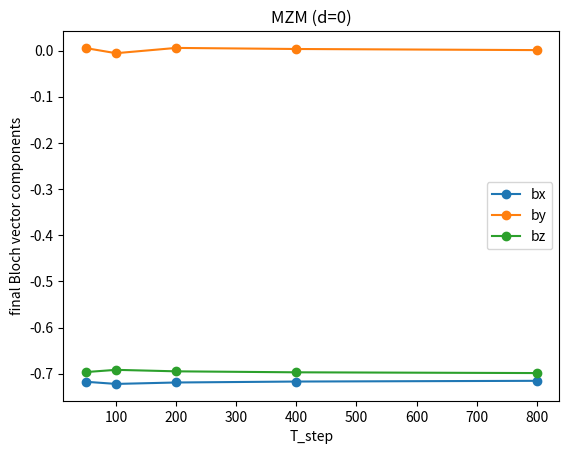
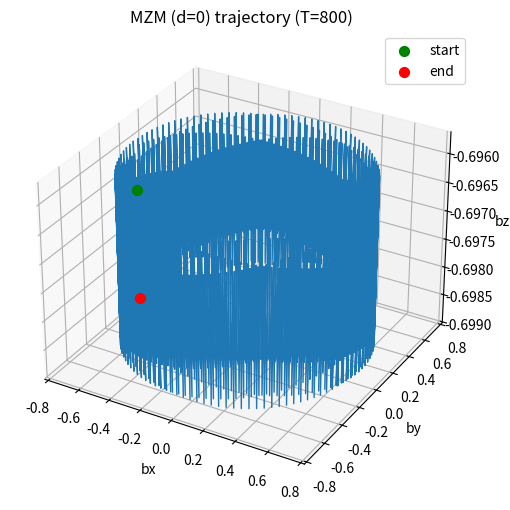
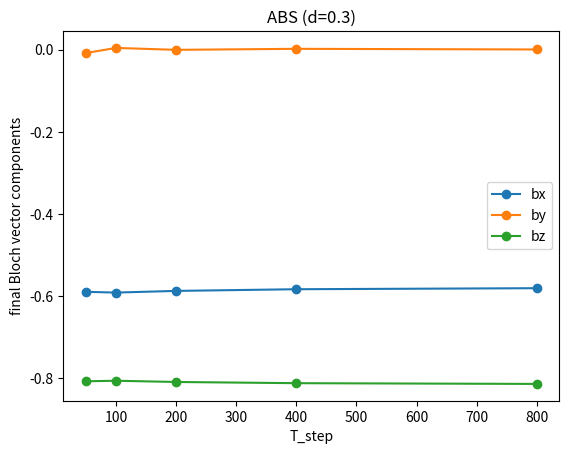
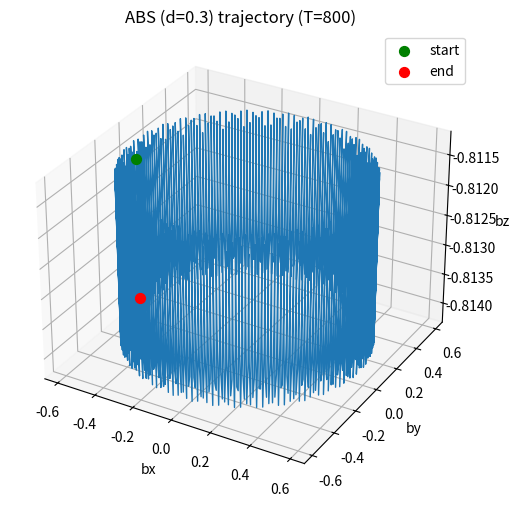
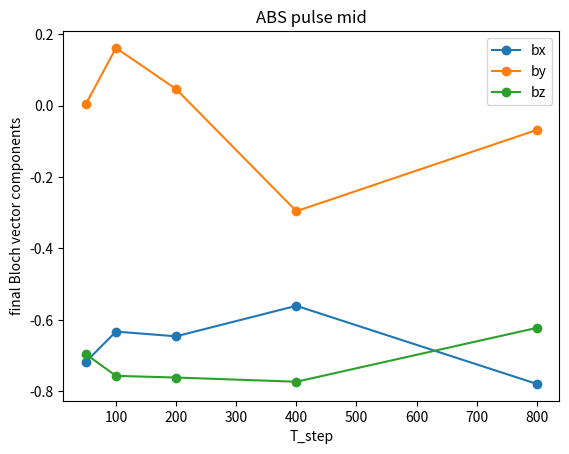
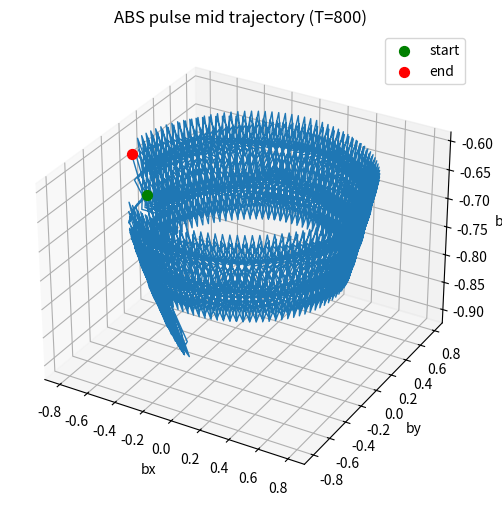

The script that saved these images, in order:
#!/usr/bin/env python3
"""Simulate Bloch rotations induced by a time-dependent coupling vector and ABS hybridization.

This script builds a 3-step piecewise path for a coupling vector delta(t) on the Bloch sphere
and optionally adds a time-dependent splitting d(t) (ABS hybridization) along sigma_z.
It time-evolves the initial eigenstate and records the final Bloch vector as a function of T_step,
showing the time-dependence of the rotation.
"""
import os
import numpy as np
from scipy.linalg import expm, eigh
import matplotlib.pyplot as plt
from mpl_toolkits.mplot3d import Axes3D


def make_time_grid(T_step=200.0, n_per_step=300):
    steps = 3
    dt = T_step / float(n_per_step)
    tlist = []
    step_idx = []
    slist = []
    for i in range(steps):
        for k in range(n_per_step):
            s = k / float(n_per_step)
            t = (i + s) * T_step
            tlist.append(t)
            step_idx.append(i + 1)
            slist.append(s)
    return np.array(tlist), np.array(step_idx), np.array(slist), dt


def phi_from_time(step, s):
    frac = ((step - 1) + s) / 3.0
    return 2.0 * np.pi * frac


def delta_vector(theta, alpha=0.8, A=1.0):
    # theta = azimuthal angle on equator, alpha = polar inclination
    dx = A * np.sin(alpha) * np.cos(theta)
    dy = A * np.sin(alpha) * np.sin(theta)
    dz = A * np.cos(alpha)
    return np.array([dx, dy, dz])


def H_from(delta_vec, d_split=0.0):
    sx = np.array([[0.0, 1.0], [1.0, 0.0]], dtype=complex)
    sy = np.array([[0.0, -1j], [1j, 0.0]], dtype=complex)
    sz = np.array([[1.0, 0.0], [0.0, -1.0]], dtype=complex)
    return delta_vec[0] * sx + delta_vec[1] * sy + (delta_vec[2] + d_split) * sz


def initial_eigenstate(H0, which='plus'):
    vals, vecs = eigh(H0)
    # choose eigenstate: plus=highest energy, minus=lowest
    if which == 'plus':
        idx = np.argmax(vals)
    else:
        idx = np.argmin(vals)
    psi0 = vecs[:, idx]
    return psi0


def bloch_vector(psi):
    sx = np.array([[0.0, 1.0], [1.0, 0.0]], dtype=complex)
    sy = np.array([[0.0, -1j], [1j, 0.0]], dtype=complex)
    sz = np.array([[1.0, 0.0], [0.0, -1.0]], dtype=complex)
    bx = np.vdot(psi, sx @ psi).real
    by = np.vdot(psi, sy @ psi).real
    bz = np.vdot(psi, sz @ psi).real
    return np.array([bx, by, bz])


def run_for_T(T_step=200.0, n_per_step=300, alpha=0.8, A=1.0, d_profile=None):
    tlist, step_idx, slist, dt = make_time_grid(T_step=T_step, n_per_step=n_per_step)
    N = len(tlist)
    psi_traj = np.zeros((N, 2), dtype=complex)
    bloch_traj = np.zeros((N, 3))

    # initial H
    theta0 = phi_from_time(step_idx[0], slist[0])
    delta0 = delta_vector(theta0, alpha=alpha, A=A)
    H0 = H_from(delta0, d_split=0.0 if d_profile is None else d_profile(0.0))
    psi0 = initial_eigenstate(H0, which='minus')
    psi = psi0.copy()

    U = np.eye(2, dtype=complex)
    for i in range(N):
        step = int(step_idx[i])
        s = float(slist[i])
        theta = phi_from_time(step, s)
        delta_vec = delta_vector(theta, alpha=alpha, A=A)
        # determine d_split at this time
        t = tlist[i]
        d_split = 0.0 if d_profile is None else d_profile(t)
        H = H_from(delta_vec, d_split=d_split)
        Ustep = expm(-1j * H * dt)
        U = Ustep @ U
        psi = U @ psi0
        psi_traj[i, :] = psi
        bloch_traj[i, :] = bloch_vector(psi)

    return tlist, bloch_traj, psi0, psi_traj


def scan_T_and_plot(T_list, d_profile_fn, label, outprefix):
    os.makedirs('results', exist_ok=True)
    final_bx = []
    final_by = []
    final_bz = []
    for T in T_list:
        t, traj, psi0, psi_traj = run_for_T(T_step=T, n_per_step=400, alpha=0.8, A=1.0, d_profile=d_profile_fn)
        b_final = traj[-1]
        final_bx.append(b_final[0])
        final_by.append(b_final[1])
        final_bz.append(b_final[2])
    final_bx = np.array(final_bx)
    final_by = np.array(final_by)
    final_bz = np.array(final_bz)

    plt.figure()
    plt.plot(T_list, final_bx, '-o', label='bx')
    plt.plot(T_list, final_by, '-o', label='by')
    plt.plot(T_list, final_bz, '-o', label='bz')
    plt.xlabel('T_step')
    plt.ylabel('final Bloch vector components')
    plt.title(label)
    plt.legend()
    out = f'results/{outprefix}_final_bloch_vs_T.png'
    plt.savefig(out)
    print('Saved', out)

    # also save sample trajectory for longest T
    t, traj, psi0, psi_traj = run_for_T(T_step=T_list[-1], n_per_step=400, alpha=0.8, A=1.0, d_profile=d_profile_fn)
    fig = plt.figure(figsize=(6,6))
    ax = fig.add_subplot(111, projection='3d')
    ax.plot(traj[:,0], traj[:,1], traj[:,2], '-', lw=1)
    ax.scatter([traj[0,0]],[traj[0,1]],[traj[0,2]], color='green', s=50, label='start')
    ax.scatter([traj[-1,0]],[traj[-1,1]],[traj[-1,2]], color='red', s=50, label='end')
    ax.set_xlabel('bx'); ax.set_ylabel('by'); ax.set_zlabel('bz')
    ax.set_title(f'{label} trajectory (T={T_list[-1]})')
    ax.legend()
    out2 = f'results/{outprefix}_traj_T{T_list[-1]}.png'
    plt.savefig(out2)
    print('Saved', out2)


if __name__ == '__main__':
    # define T list
    T_list = [50, 100, 200, 400, 800]

    # Case A: MZM, d(t)=0
    d_none = lambda t: 0.0
    scan_T_and_plot(T_list, d_none, label='MZM (d=0)', outprefix='bloch_MZM')

    # Case B: ABS, constant hybridization d0 during entire protocol
    d_const = lambda t: 0.3
    scan_T_and_plot(T_list, d_const, label='ABS (d=0.3)', outprefix='bloch_ABS')

    # Case C: ABS pulsed during certain step (e.g., nonzero only in Step2)
    def d_pulse(t):
        # total time = 3*T_step => we need ratio; choose T_step=400 baseline or inspect t range
        # we'll consider normalized time fraction
        # but approximate: assume maximum t ~ 3*800 for safety; use heuristic pulse in middle third
        # find total duration by reading environment: instead we implement pulse on time window
        # Here choose t in [200,400] roughly pulse
        if 200.0 <= t <= 400.0:
            return 0.3
        return 0.0

    scan_T_and_plot(T_list, d_pulse, label='ABS pulse mid', outprefix='bloch_ABS_pulse')
